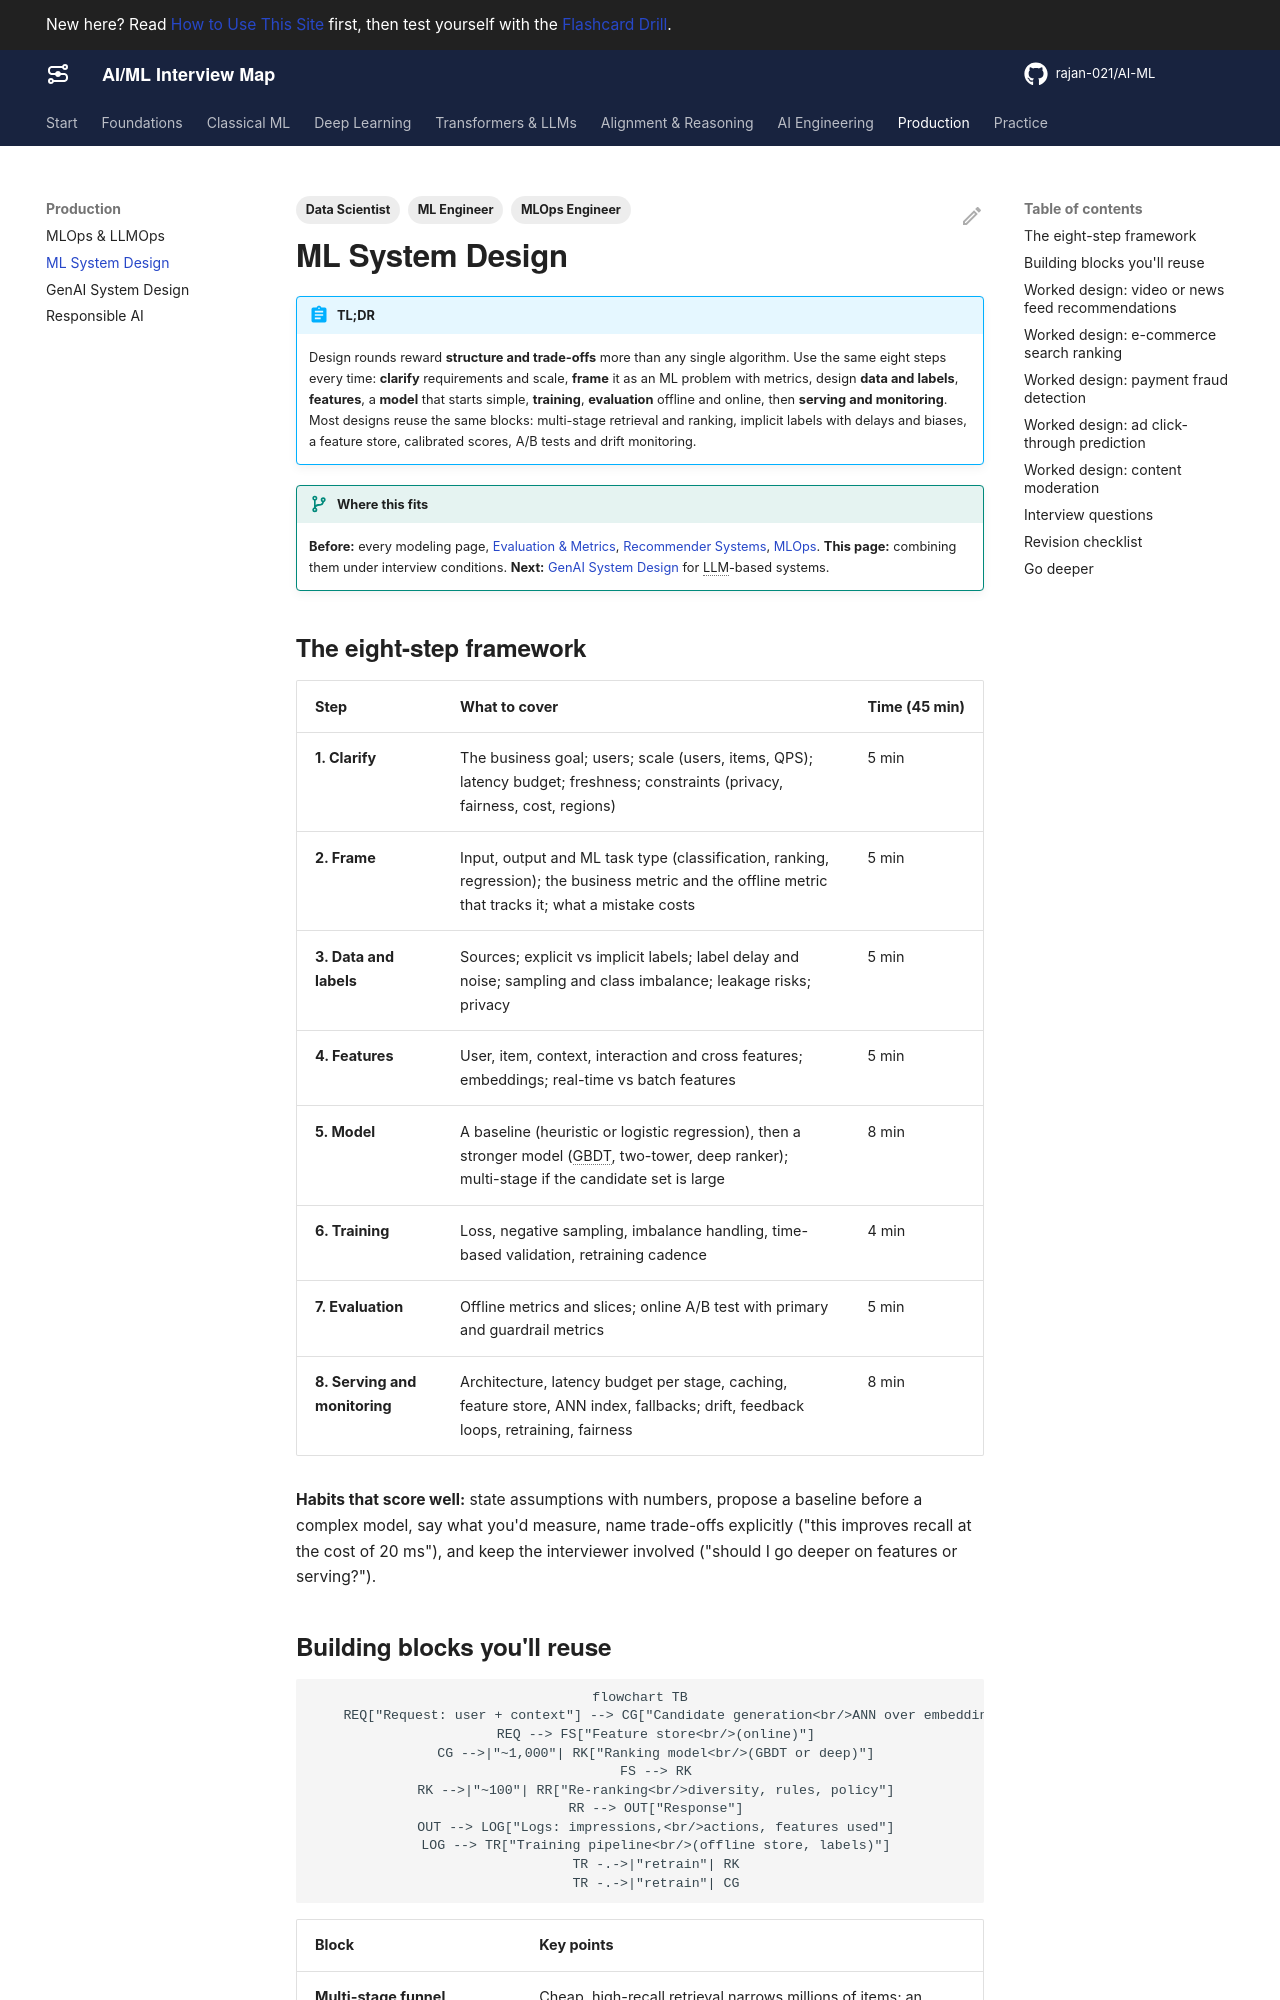

repository: rajan-021/AI-ML · page: production/ml-system-design/index.html · generator: mkdocs

---
title: ML System Design
description: A repeatable eight-step framework for ML system design interviews, the building blocks every design reuses, and worked designs for feed recommendations, search ranking, fraud detection, ad click prediction and content moderation.
act: 5
priority: Critical
tags:
  - ML Engineer
  - Data Scientist
  - MLOps Engineer
---

# ML System Design

!!! abstract "TL;DR"
    Design rounds reward **structure and trade-offs** more than any single algorithm. Use the same eight steps every time: **clarify** requirements and scale, **frame** it as an ML problem with metrics, design **data and labels**, **features**, a **model** that starts simple, **training**, **evaluation** offline and online, then **serving and monitoring**. Most designs reuse the same blocks: multi-stage retrieval and ranking, implicit labels with delays and biases, a feature store, calibrated scores, A/B tests and drift monitoring.

!!! evolution "Where this fits"
    **Before:** every modeling page, [Evaluation & Metrics](../foundations/evaluation.md), [Recommender Systems](../classical-ml/recommender-systems.md), [MLOps](mlops.md). **This page:** combining them under interview conditions. **Next:** [GenAI System Design](genai-system-design.md) for LLM-based systems.

## The eight-step framework

| Step | What to cover | Time (45 min) |
|---|---|---|
| **1. Clarify** | The business goal; users; scale (users, items, QPS); latency budget; freshness; constraints (privacy, fairness, cost, regions) | 5 min |
| **2. Frame** | Input, output and ML task type (classification, ranking, regression); the business metric and the offline metric that tracks it; what a mistake costs | 5 min |
| **3. Data and labels** | Sources; explicit vs implicit labels; label delay and noise; sampling and class imbalance; leakage risks; privacy | 5 min |
| **4. Features** | User, item, context, interaction and cross features; embeddings; real-time vs batch features | 5 min |
| **5. Model** | A baseline (heuristic or logistic regression), then a stronger model (GBDT, two-tower, deep ranker); multi-stage if the candidate set is large | 8 min |
| **6. Training** | Loss, negative sampling, imbalance handling, time-based validation, retraining cadence | 4 min |
| **7. Evaluation** | Offline metrics and slices; online A/B test with primary and guardrail metrics | 5 min |
| **8. Serving and monitoring** | Architecture, latency budget per stage, caching, feature store, ANN index, fallbacks; drift, feedback loops, retraining, fairness | 8 min |

**Habits that score well:** state assumptions with numbers, propose a baseline before a complex model, say what you'd measure, name trade-offs explicitly ("this improves recall at the cost of 20 ms"), and keep the interviewer involved ("should I go deeper on features or serving?").
